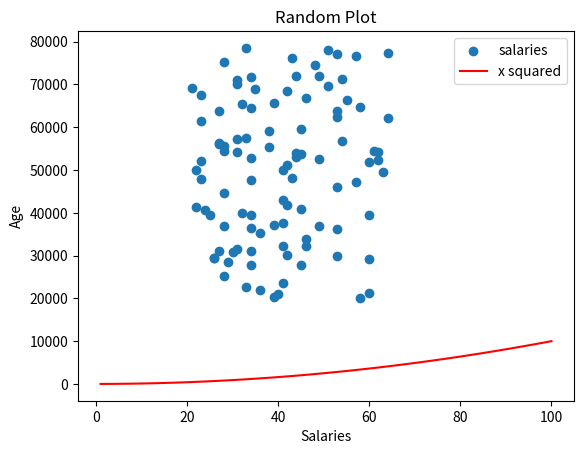

Source code (Python):
# 8.9-plot.py
# Author: Marcin Kaminski

import numpy as np
import matplotlib.pyplot as plt

minSalary = 20000
maxSalary = 80000
numberOfEntries = 100

# this is so that the "random" numbers are the same each time to make it easier to debug.
np.random.seed(1)
salaries = np.random.randint(minSalary, maxSalary, numberOfEntries)
# I prefer putting the abolute values into variables that are set at the top
ages = np.random.randint(low=21, high = 65, size = numberOfEntries)

plt.scatter(ages, salaries, label="salaries") # this will be random 
#plt.show()  #if you do this the program will halt here until the plot is closed

# add x squared
xpoints = np.array(range(1, 101))
ypoints = xpoints * xpoints # multiply each entry by itself

plt.plot(xpoints, ypoints, color = "r", label = "x squared")

plt.title("Random Plot")
plt.xlabel("Salaries")
plt.ylabel("Age")
plt.legend()

#plt.show() # see how the axis have changed
plt.savefig("prettier-plot.png")